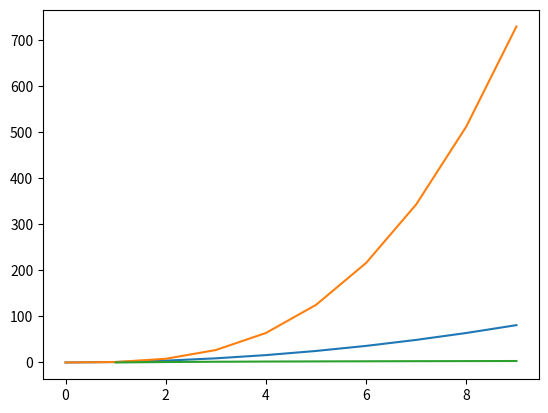

Python code for this plot:
import numpy as np
import matplotlib.pyplot as plt

A = np.arange(0, 10)

plt.plot(A, A**2)
plt.plot(A, A**3)
plt.plot(A, np.log2(A))

plt.show()
